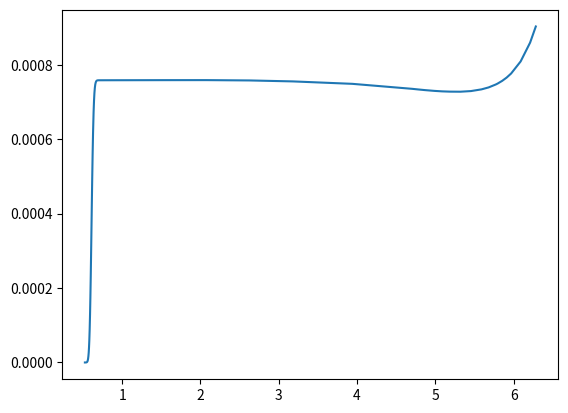

The script that saved this image:
import numpy as np
from scipy.integrate import solve_ivp as ODE45
from scipy.optimize import curve_fit
import matplotlib.pyplot as plt

deg2rad = np.pi/180
rad2deg = 1/deg2rad

Rin = 1
Rout = 6
dBMax = 5*deg2rad
thmin = 30*deg2rad
thmax = 360*deg2rad
q = 1.4
c = (Rout-Rin)/thmax**q
h = 0.5
hroot = 0.5
hmin = 0.25
t = .5
E = 100000000


def R(theta):
    R = c*theta**q + Rin
    return R

def R_prime(theta):
    RPrime = (c*q*theta**(q-1))
    return RPrime

def R_prime_prime(theta):
    RPrimePrime = c*q*(q-1)*theta**(q-2)
    return RPrimePrime

def r_c(theta):
    Rc = ((R(theta)**2+R_prime(theta)**2)**(3/2))/ \
         np.abs(R(theta)**2+2*R_prime(theta)**2-R(theta)*R_prime_prime(theta))
    return Rc
    
def r_n(theta):
    Rn = h/(np.log((r_c(theta)+.5*h)/(r_c(theta)-.5*h)))
    return Rn

def e(theta):
    e = r_c(theta)-r_n(theta)
    return e

def xyc(theta):
    xyc = np.array([R(theta)*np.cos(theta), R(theta)*np.sin(theta)])
    return xyc

def xyn(theta):
    xn = xyc(theta)[0] - e(theta)*R(theta)*np.cos(theta)/ \
         np.sqrt((R(theta)*-np.sin(theta))**2+(R(theta)*np.cos(theta))**2)
    yn = xyc(theta)[1] - e(theta)*R(theta)*-np.sin(theta)/ \
         np.sqrt((R(theta)*-np.sin(theta))**2+(R(theta)*np.cos(theta))**2)
    xyn = np.array([xn, yn])
    return xyn

def s_exact(theta):
    s = integral_theta(sintegrand, theta)
    return s

def deriv_estimate(fun, theta):
    derivEstimate = (fun(theta+.001)-fun(theta-.001))/.002
    return derivEstimate

def sintegrand(theta):
    sintegrand = np.sqrt(deriv_estimate(xyn, theta)[0]**2+deriv_estimate(xyn, theta)[1]**2)
    return sintegrand

def integral_theta(fun, theta):
    #centered Riemman sum
    res = 1000
    step = (theta-thmin)/res
    i = 1
    sum = 0
    while i < res:
        sum += fun(thmin+i*step)*2*step
        i += 2
    return sum

def integral_s(fun, s):
    #centered Riemman sum
    res = 1000
    step = (s)/res
    i = 1
    sum = 0
    while i < res:
        sum += fun(i*step)*2*step
        i += 2
    return sum

def alpha(theta):
    alpha = np.arctan2(deriv_estimate(xyn, theta)[1],deriv_estimate(xyn, theta)[0])
    return alpha

def gen_stiffness(theta):
    if np.isinf(r_n(theta)) and e(theta) == 0:
        genStiffness = t*h*E
    else:
        genStiffness = t*h*E*e(theta)*r_n(theta)
    return genStiffness

def stupid_cos(s):
    return np.cos(alpha(theta_of_s_approx(s, *coeffs))+gamma_fun(s))

def stupid_sin(s):
    return np.sin(alpha(theta_of_s_approx(s, *coeffs))+gamma_fun(s))

def xyc_deformed(s):
    xyc = np.empty(2)
    xyc[0] =  integral_s(stupid_cos, s)
    xyc[1] =  integral_s(stupid_sin, s)

def dxy_dtheta(theta):
    return deriv_estimate(xyn, theta)

def xyn_theta_derivatives(theta):
    dxydtheta  = dxy_dtheta(theta)
    dxdtheta = dxydtheta[0]
    dydtheta = dxydtheta[1]
    d2xydtheta2 = deriv_estimate(dxy_dtheta, theta)
    d2xdtheta2 = d2xydtheta2[0]
    d2ydtheta2 = d2xydtheta2[1]

    return dxdtheta, dydtheta, d2xdtheta2, d2ydtheta2

def deform_ODE(theta, gamma):
    Fx = F*np.sin(alpha(thmax))
    Fy = F*np.cos(alpha(thmax))
    dgSdtheta = deriv_estimate(gen_stiffness, theta)

    dxdtheta, dydtheta, d2xdtheta2, d2ydtheta2 = xyn_theta_derivatives(theta)
    
    LHS = np.empty(2)
    LHS[0] = gamma[1]
    LHS[1] = (Fx*np.sin(alpha(theta)+gamma[0])-Fy*np.cos(alpha(theta)+gamma[0])) \
              *np.sqrt(np.square(dxdtheta)+np.square(dydtheta))/gen_stiffness(theta) \
              +gamma[1]*((dxdtheta*d2xdtheta2+dydtheta*d2ydtheta2)-dgSdtheta/np.sqrt(np.square(dxdtheta)+np.square(dydtheta)))
    return LHS

# S = np.empty(81)
# for i in range(len(np.linspace(thmin, thmax, 81))):
#     S[i] = s_exact(np.linspace(thmin, thmax, 81)[i])

def s_of_theta_approx(x, a, qn):
    return (x-a)**qn-(thmin-a)**qn

def theta_of_s_approx(x, a, qn):
    return a + (x+(thmin-a)**qn)**(1./qn)

# coeffs, shit = curve_fit(s_of_theta_approx,np.linspace(thmin, thmax, 81),S,p0=[.52,1.695])
thSpan = [thmin, thmax]
gamma = np.zeros(2)
F = 50
dfrmation = ODE45(deform_ODE, thSpan, gamma, dense_output=True, method='LSODA')
plt.plot(dfrmation.t, dfrmation.y[0,:])
plt.show()
'''
Fdeforms={}
Fmeshes={}
Fangles={}
Stress={}
maxStress={}
Frange = 5
MaxF = 50
for i in range (-Frange,Frange+1):
    if i==-Frange:
        print("entered loop")
    key=str("dfrm_F_"+str(i))

    F = -i*MaxF/Frange
    thSpan = [thmin, thmax]
    # smax = s_exact(thmax)
    # s_span  = [0, smax]
    gamma = np.zeros(2)
    print("thinking about what happens when F =",F)
    tempDeform = ODE45(deform_ODE, thSpan, gamma, dense_output=True, method='LSODA')
    Fdeforms[key] = tempDeform.y[0,:]
    Fmeshes[key]  = tempDeform.t
    Fangles[key] = tempDeform.y[0,-1]
    print(Fangles[key])
    Stress[key] = np.abs(E*(1-r_n(theta_of_s_approx(tempDeform.t, *coeffs))/(r_c(theta_of_s_approx(tempDeform.t, *coeffs))-h/2)) \
                    *r_n(theta_of_s_approx(tempDeform.t, *coeffs))*tempDeform.y[1,:])
    maxStress[key] = np.max(Stress[key])

plt.figure(1)
for key in Fdeforms:
    plt.plot(Fmeshes[key], Fdeforms[key])
i = 0
finalAngles = np.empty(len(range(-Frange,Frange+1)))
for key in Fangles:
    finalAngles[i]=Fangles[key]*rad2deg
    i+=1
i = 0
maxStresses = np.empty(len(range(-Frange,Frange+1)))
for key in Fangles:
    maxStresses[i]=maxStress[key]
    i+=1
plt.figure(2)
plt.plot(np.linspace(-Frange,Frange,len(range(-Frange,Frange+1))),finalAngles)
plt.figure(3)
plt.plot(np.linspace(-Frange,Frange,len(range(-Frange,Frange+1))),(maxStresses))

'''

def gamma_fun(s):
    return dfmation.sol(s)[0]

plt.show()
